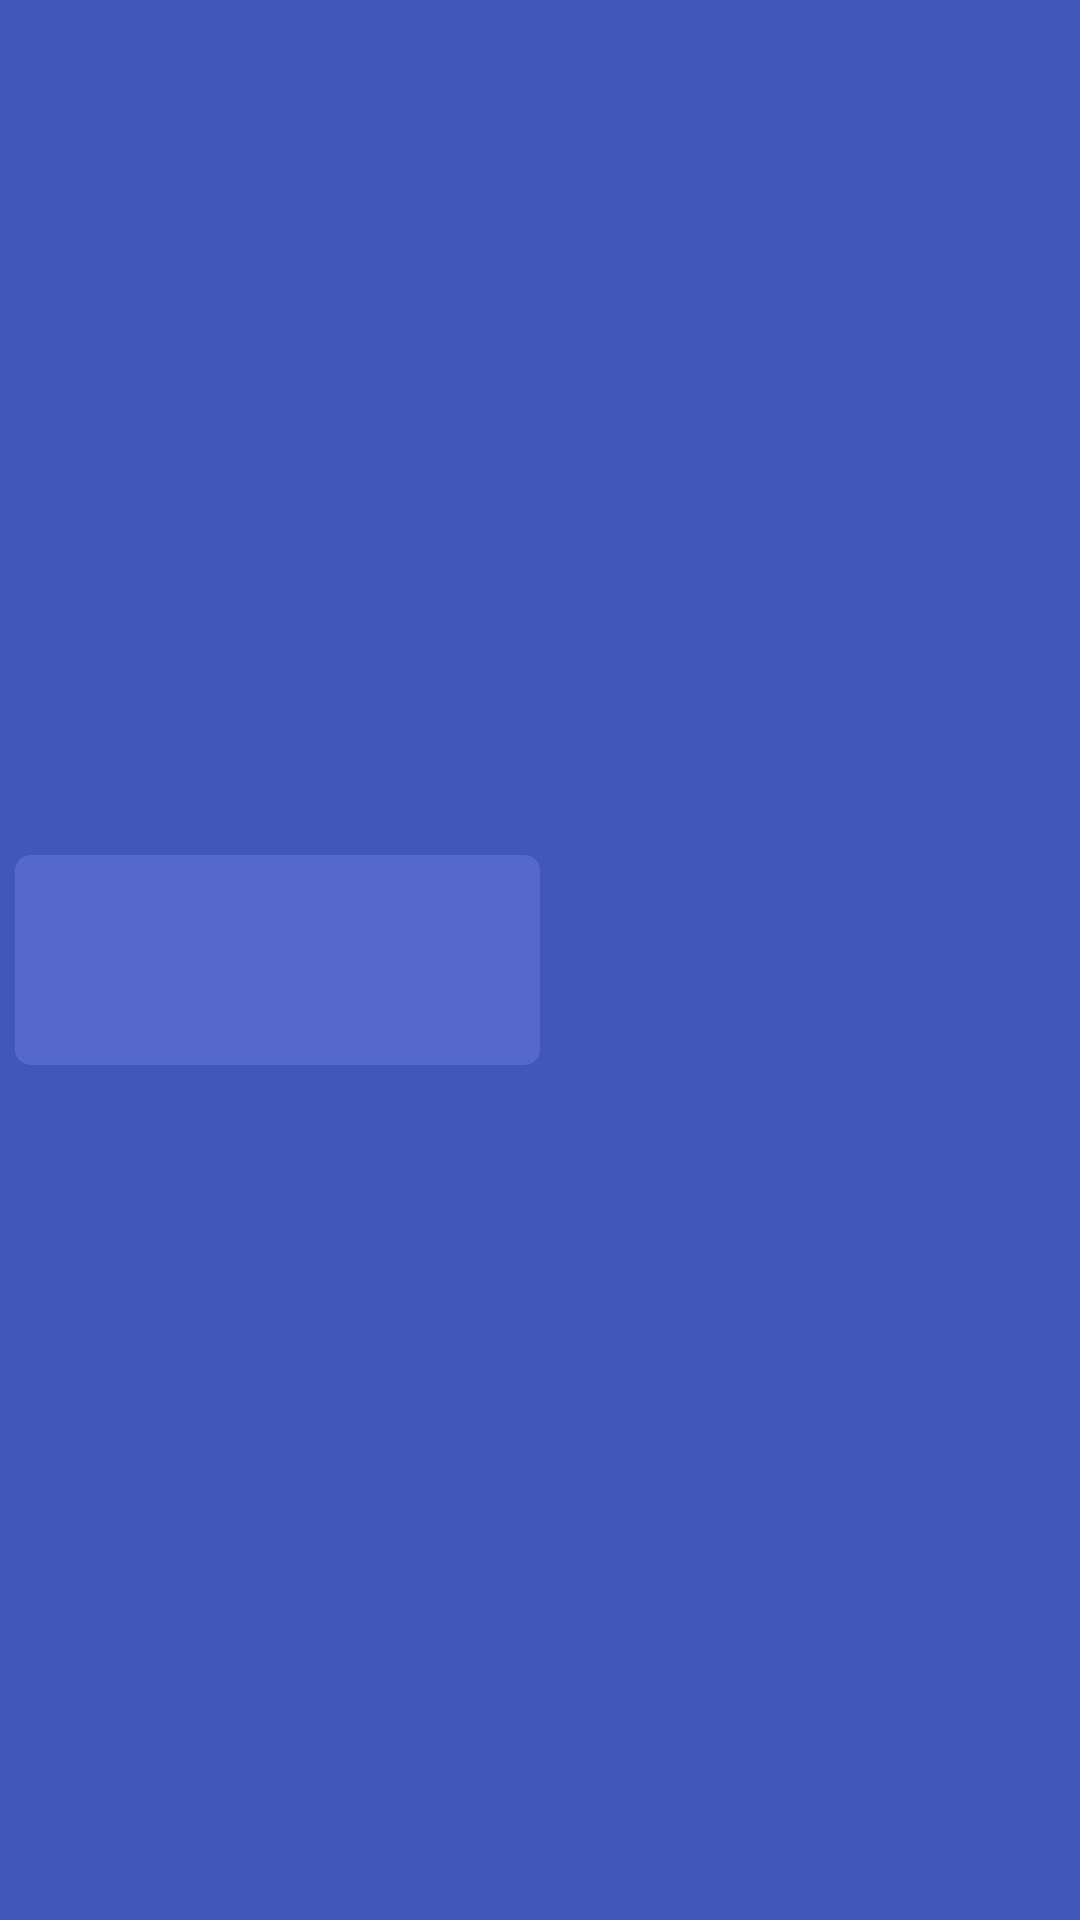

Layout XML and referenced resources for this Android screen:
<!-- AndroidManifest.xml: application theme AppThemeNonDrawer -->
<!-- res/layout/download_data.xml -->
<?xml version="1.0" encoding="utf-8"?>
<LinearLayout xmlns:android="http://schemas.android.com/apk/res/android"
    xmlns:card_view="http://schemas.android.com/apk/res-auto"
    xmlns:sample="http://schemas.android.com/apk/res-auto"
    android:layout_width="match_parent"
    android:layout_height="wrap_content"
    android:weightSum="1">

    <android.support.v7.widget.CardView
        android:id="@+id/card_view"
        android:layout_gravity="center"
        android:layout_margin="5dp"
        android:elevation="8dp"
        card_view:cardCornerRadius="@dimen/cardview_corner__radius"
        card_view:cardBackgroundColor="@color/cardview_color"
        android:layout_height="70dp"
        android:layout_width="175dp">

        <RelativeLayout android:layout_width="175dp"
            android:layout_height="70dp">


            <ImageView
                sample:srcCompat="@drawable/bittorrent"
                android:layout_marginStart="5dp"
                android:id="@+id/imageView"
                android:layout_alignParentStart="true"
                android:layout_marginTop="5dp"
                android:layout_width="35dp"
                android:layout_height="35dp" />

            <TextView
                android:text="@string/download_data"
                android:textColor="@color/md_white_1000"
                android:layout_width="wrap_content"
                android:layout_height="wrap_content"
                android:layout_marginStart="50dp"
                android:layout_marginTop="15dp"
                android:id="@+id/textView5"
                android:textSize="12dp"
                android:layout_alignParentTop="true" />

            <ImageView
                sample:srcCompat="@drawable/calculator"
                android:id="@+id/imageView2"
                android:layout_below="@+id/imageView"
                android:layout_alignEnd="@+id/textView5"
                android:layout_width="20dp"
                android:layout_height="20dp" />

            <TextView
                android:text="TextView"
                android:textColor="@color/md_white_1000"
                android:layout_width="wrap_content"
                android:layout_height="wrap_content"
                android:id="@+id/downloadData"
                android:layout_marginStart="19dp"
                android:textSize="12sp"
                android:layout_alignBottom="@+id/imageView2"
                android:layout_alignStart="@+id/imageView" />
        </RelativeLayout>


    </android.support.v7.widget.CardView>

</LinearLayout>
<!-- resources referenced by this layout -->
<resources>
  <color name="cardview_color">#5469cb </color>
  <dimen name="cardview_corner__radius">5dp</dimen>
  <!-- drawable bittorrent: png bitmap (drawable, 294363 bytes) -->
  <!-- drawable calculator: png bitmap (drawable, 1887 bytes) -->
  <string name="download_data">Download data</string>
  <style name="AppThemeNonDrawer" parent="MaterialDrawerTheme.Light.DarkToolbar">
          <item name="colorPrimary">@color/primary</item>
          <item name="colorPrimaryDark">@color/primary_dark</item>
          <item name="colorAccent">@color/accent</item>
          <item name="android:windowBackground">@color/window_background</item>
  
  
      </style>
  <color name="primary">#3F51B5</color>
  <color name="primary_dark">#303F9F</color>
  <color name="accent">#7f93ff</color>
  <color name="window_background">#4157b9  </color>
</resources>
